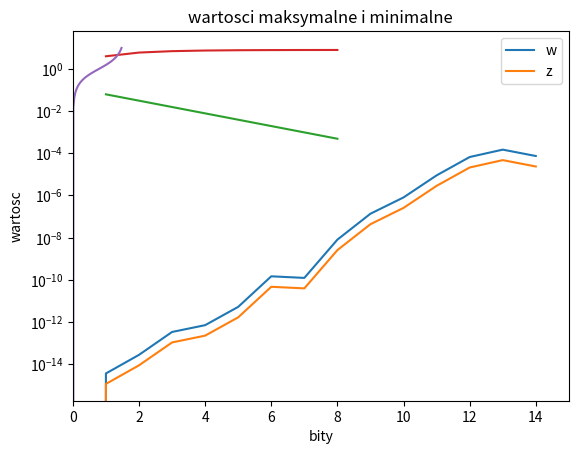

Write the Python code that produced this figure.
#%% Zadanie 1
b = 1.123456789*10**16

P1 = b - 1/(1/b) + 0.1
P2 = b + 0.1 - 1/(1/b)

#%% Zadanie 2
import numpy as np
import math
import matplotlib.pyplot as plt

def Gp(n: int)->list:
    temp = []
    for p in range(1, n+1):
        temp.append((1/p)*((10**p)*(1+p*np.round(math.pi, 15)*(10**(-p)))-(10**p)))
    return np.array(temp)

wyn = Gp(15)
bez = []
wzg = []

def fbez(wyn: list)->list:
    temp = []
    for i in range(len(wyn)):
        temp.append(math.fabs(wyn[i] - math.pi))
    return list(temp)


def fwzg(wyn: list)->list:
    temp = []
    for i in range(len(wyn)):
        temp.append(math.fabs((wyn[i] - math.pi)/math.pi))
    return list(temp)


bez = fbez(wyn)
wzg = fwzg(wyn)

n = np.linspace(0, 14, 15)
plt.semilogy(n, list(bez))
plt.legend("bezwzględny")
plt.xlim(left = 0)
plt.xlim(right = 15)
plt.xlabel("n")
plt.ylabel("błąd")
plt.semilogy(n, list(wzg))
plt.legend("względny")
plt.title("wykres błędów bezwzględnych i względnych")


#%% Zadanie 3

import math

def myE(stop: int)->float:
    temp = 0
    for n in range(0, stop):
        temp += 1/math.factorial(n)
    return temp

bez5 = math.fabs(math.e - myE(5))
bez10 = math.fabs(math.e - myE(10))
wzg5 = math.fabs((math.e - myE(5))/math.e)
wzg10 = math.fabs((math.e - myE(10))/math.e)

print("\nmath.e:", math.e)
print("Dla n = 5 :\ne = ", myE(5), "Błędy:\n___Bezwzględny:", bez5, "\n___Względny:", wzg5)
print("Dla n = 10 :\ne = ", myE(10), "Błędy:\n___Bezwzględny:", bez10, "\n___Względny:", wzg10)


#%% Zadanie 4

import math

def myE_power_x(stop: int, x: float)->float:
    temp = 0
    for i in range(0, stop):
        temp += (1/math.factorial(i))*x**i
    return temp

print("\n")
print("myE_poewr_x(10, 3):", myE_power_x(10, 3))
print("math.exp(3)", math.exp(3))
print("Błąd bezwzględny myE_power_x(100, 3):", math.fabs(math.e**3 - myE_power_x(100, 3)))
print("Błąd bezwzględny math.exp(3):", math.fabs(math.e**3 - math.exp(3)))


#%% Zadanie 5

import math
import numpy as np
import matplotlib.pyplot as plt

def my8bitFloatPoint(num: list)->float:
    mantissa = 0
    exponent = 0
    base = 2
    for i in range(1, 5):
        mantissa += num[i]/(base**i)
    mantissa *= (-1) if num[0] == 1 else 1
    for i in range(7, 5, -1):
        exponent += num[i]*(2**(i-6))
    exponent *= (-1) if num[5] == 1 else 1
    return mantissa*(base**exponent)


def myFltPt()->list:
    temp = [[],[]]
    base = 2
    for j in range(1, 9):
        mantissaMax = 0
        mantissaMin = (1/(2**j))
        exponent = 3
        
        for i in range(1, j+1):
            mantissaMax += 1/(base**i)

        temp[0].append(mantissaMin*(base**(exponent*(-1))))
        temp[1].append(mantissaMax*(base**(exponent*(1))))
    return temp

aList = [1, 1, 1, 1, 0, 0, 1, 1]
print(my8bitFloatPoint(aList))

# Zakres
maxi = [0, 1, 1, 1, 1, 0, 1, 1]
mini = [0, 0, 0, 1, 1, 1, 1, 1]
num_0_2 = [0, 1, 1, 0, 0, 1, 1, 0]
print("a) Reprezentowany zakres to: <-", my8bitFloatPoint(maxi), ";-", my8bitFloatPoint(mini), "> + {0} + <", my8bitFloatPoint(mini), ";", my8bitFloatPoint(maxi), ">")
print("b) Blad niedomiaru dla 0.001:", math.fabs(0.001 - my8bitFloatPoint(mini)))
print("c) Blad nadmiaru dla 8:", math.fabs(8 - my8bitFloatPoint(maxi)))
print("d)\n  Blad zaokraglenia bezwzgledny to:", math.fabs(0.2 - my8bitFloatPoint(num_0_2)))
print("  Blad zaokraglenia wzgledny to:", math.fabs((0.2 - my8bitFloatPoint(num_0_2))/0.2))
print("e)")
fltpt = myFltPt()
for i in range(1, 9):
    print(i, "bit: <", fltpt[0][i-1], ";", fltpt[1][i-1], ">")
    
x = np.linspace(1, 8, 8)
plt.plot(x, fltpt[0])
plt.plot(x, fltpt[1])
plt.title("wartosci maksymalne i minimalne")
plt.xlabel("bity")
plt.ylabel("wartosc")
plt.show()
    
#%% Zadanie 6
    
import pylab as pl
import numpy as np
 
x = np.linspace(-np.pi/2+0.1, np.pi/2-0.1, 100)
y = np.tan(x)
pl.plot(x, y)
pl.show()

#%% Zadanie 7
import math

pi = (math.sqrt((sum(1/(n**2) for n in range(1, 10000)))*6))
print(pi)

#%% test

(0.5)*(2**(-3))